Photos from the image-classification dataset "plates" in the GitHub repository AliceZed8/Python4Data. Its 2 classes are: cleaned, dirty.

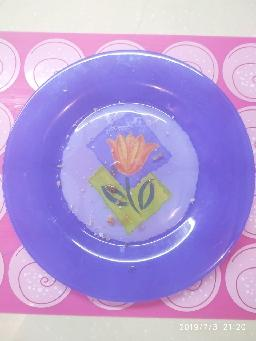
Label: dirty

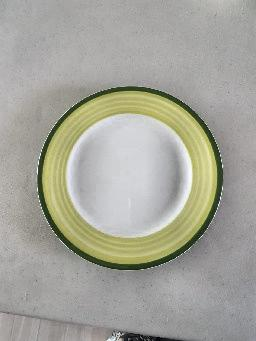
Label: cleaned

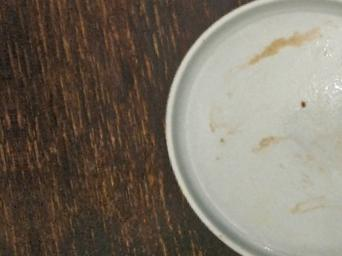
Label: dirty

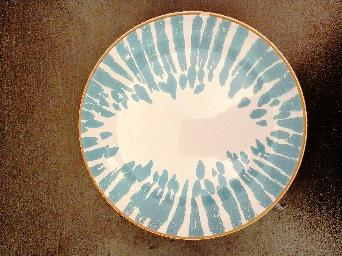
Label: cleaned

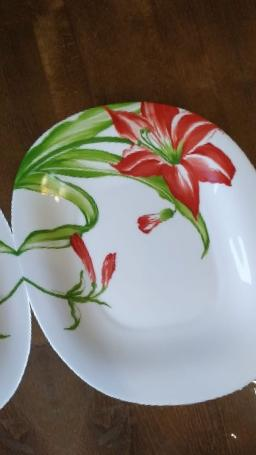
Label: cleaned

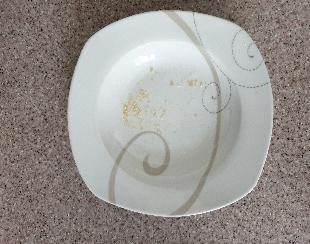
Label: dirty
